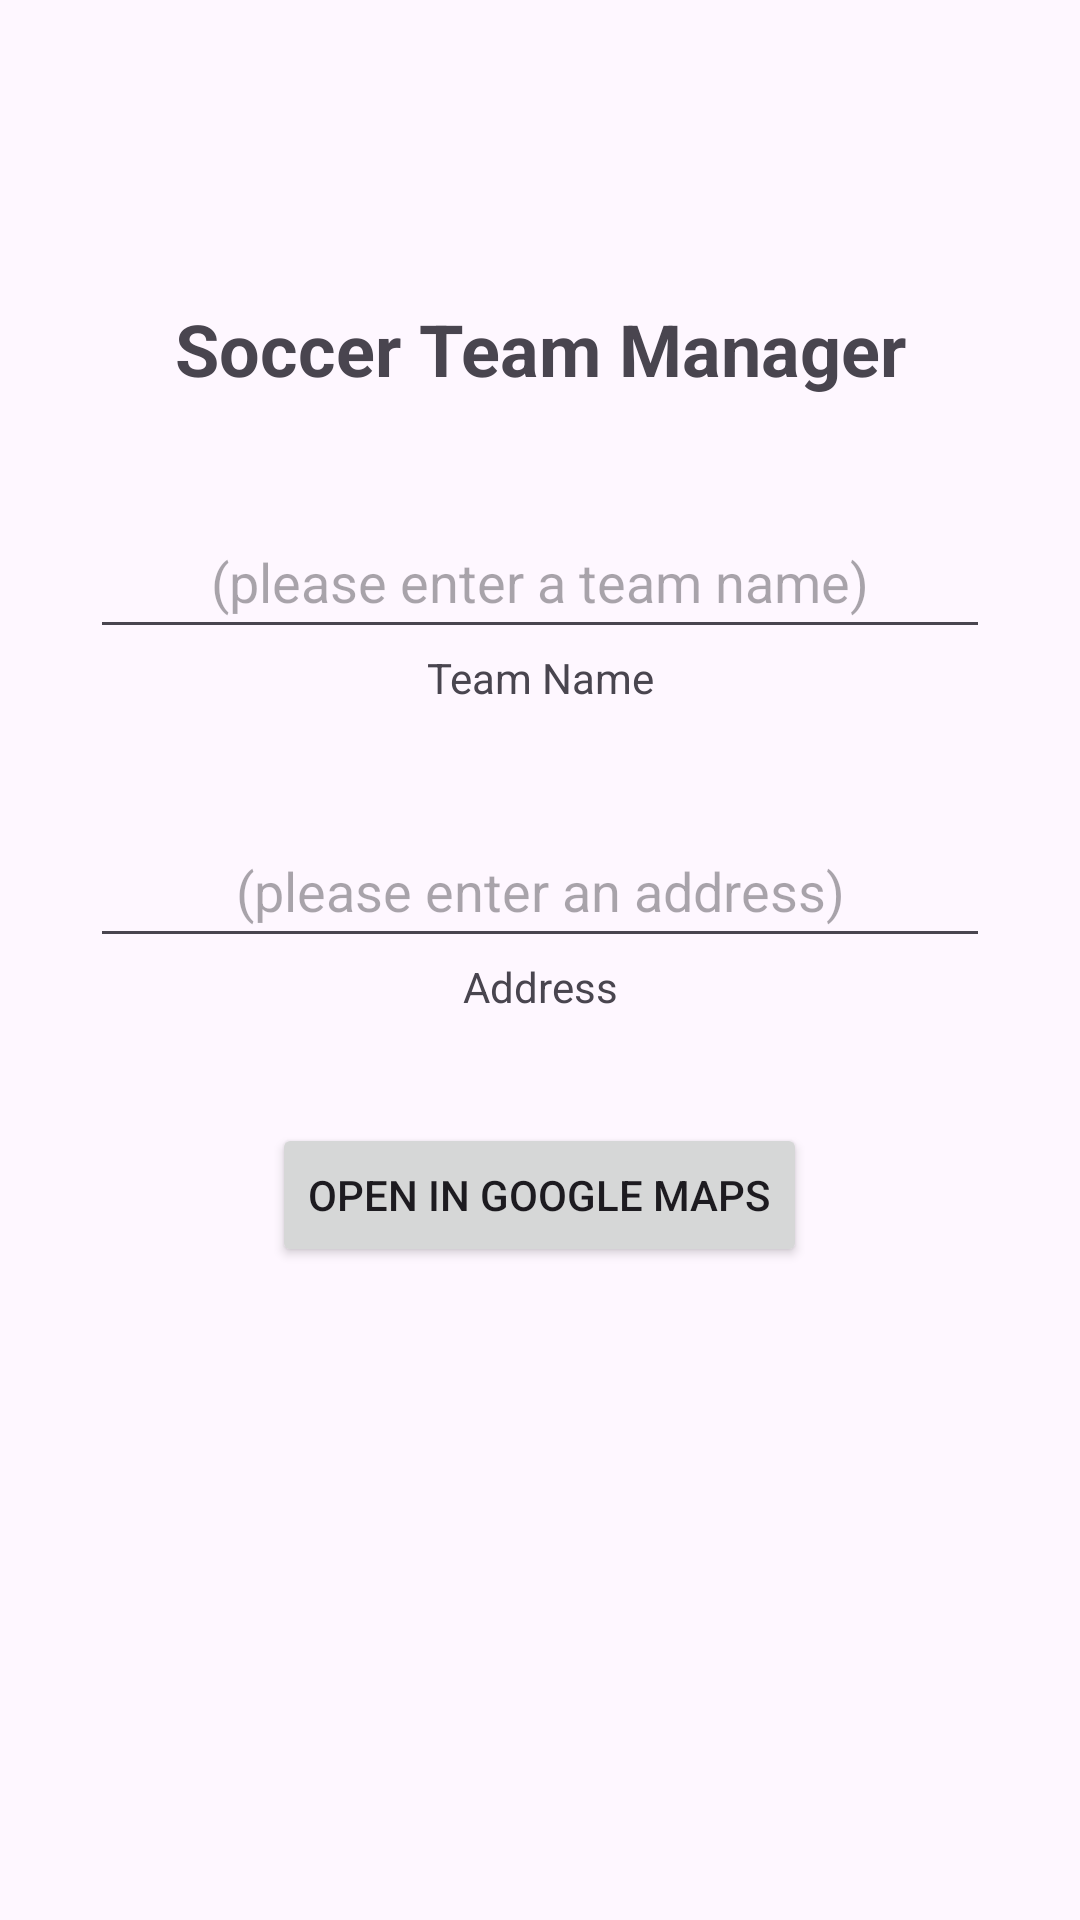

Android layout source for this screen:
<!-- AndroidManifest.xml: application theme Theme.ProfileView -->
<!-- res/layout/activity_main.xml -->
<?xml version="1.0" encoding="utf-8"?>
<RelativeLayout xmlns:android="http://schemas.android.com/apk/res/android"
    xmlns:app="http://schemas.android.com/apk/res-auto"
    xmlns:tools="http://schemas.android.com/tools"
    android:layout_width="match_parent"
    android:layout_height="match_parent"
    tools:context=".MainActivity">

    <LinearLayout
        android:layout_width="match_parent"
        android:layout_height="match_parent"
        android:orientation="vertical">

        <ImageView
            android:id="@+id/logoImage"
            android:layout_width="100dp"
            android:layout_height="100dp"
            android:layout_gravity="center"
            android:onClick="OnSetAvatarButton"
            android:src="@drawable/ic_logo_00"
            app:srcCompat="@drawable/ic_logo_00" />

        <TextView
            android:id="@+id/titleTextView"
            android:layout_width="match_parent"
            android:layout_height="wrap_content"
            android:gravity="center"
            android:text="@string/app_title"
            android:textSize="24sp"
            android:textStyle="bold" />

        <Space
            android:layout_width="match_parent"
            android:layout_height="36dp" />

        <EditText
            android:id="@+id/teamNameFeild"
            android:layout_width="300dp"
            android:layout_height="48dp"
            android:layout_gravity="center"
            android:ems="10"
            android:gravity="center"
            android:hint="@string/name_hint"
            android:inputType="text" />

        <TextView
            android:id="@+id/teamNameTextView"
            android:layout_width="match_parent"
            android:layout_height="wrap_content"
            android:gravity="center"
            android:text="@string/name_text" />

        <Space
            android:layout_width="match_parent"
            android:layout_height="36dp" />

        <EditText
            android:id="@+id/teamAddressFeild"
            android:layout_width="300dp"
            android:layout_height="48dp"
            android:layout_gravity="center"
            android:ems="10"
            android:gravity="center"
            android:hint="@string/address_hint"
            android:inputType="text" />

        <TextView
            android:id="@+id/teamAddressView"
            android:layout_width="match_parent"
            android:layout_height="wrap_content"
            android:gravity="center"
            android:text="@string/address_text" />

        <Space
            android:layout_width="match_parent"
            android:layout_height="36dp" />

        <Button
            android:id="@+id/button"
            android:layout_width="wrap_content"
            android:layout_height="wrap_content"
            android:layout_gravity="center"
            android:onClick="OnOpenInGoogleMaps"
            android:text="@string/google_maps_btn_txt" />
    </LinearLayout>
</RelativeLayout>
<!-- resources referenced by this layout -->
<resources>
  <string name="address_hint">(please enter an address)</string>
  <string name="address_text">Address</string>
  <string name="app_title">Soccer Team Manager</string>
  <string name="google_maps_btn_txt">Open in Google Maps</string>
  <string name="name_hint">(please enter a team name)</string>
  <string name="name_text">Team Name</string>
  <style name="Theme.ProfileView" parent="Base.Theme.ProfileView" />
  <style name="Base.Theme.ProfileView" parent="Theme.Material3.DayNight.NoActionBar">
          
          
      </style>
</resources>
